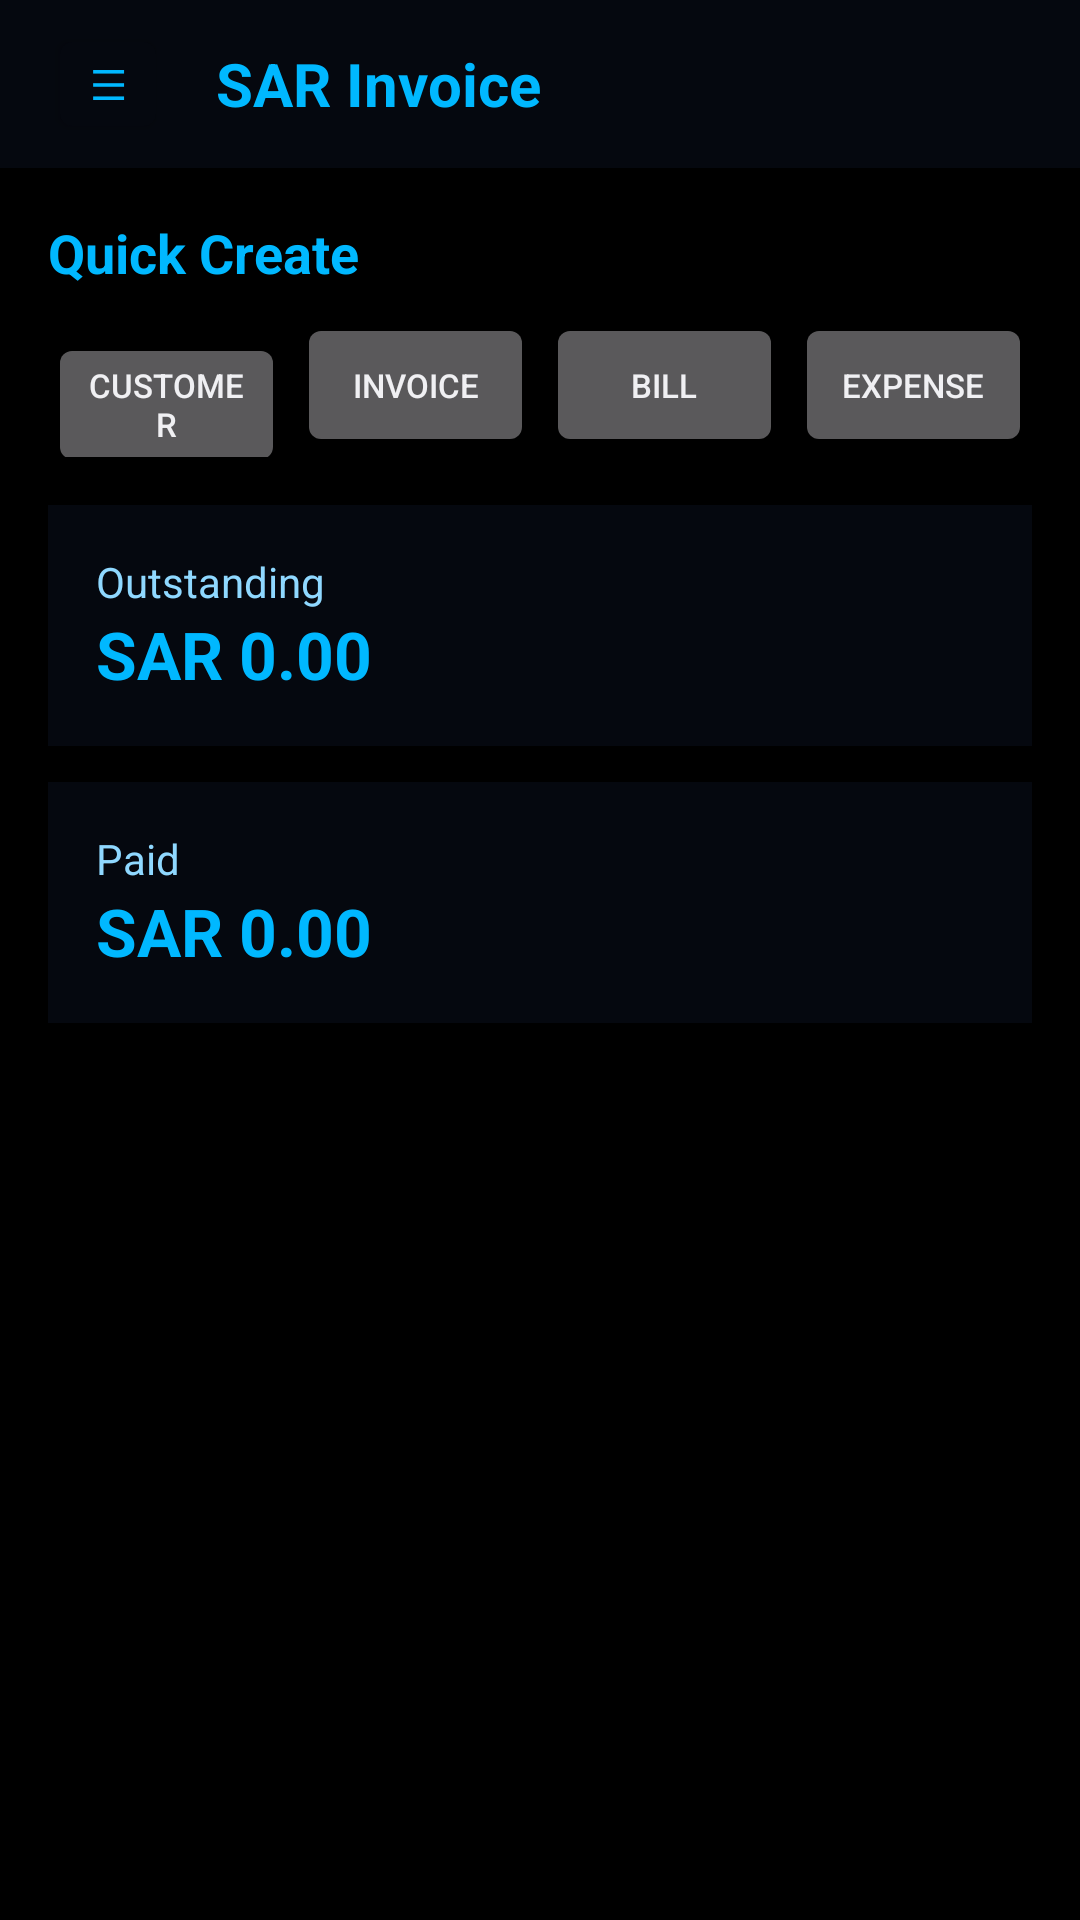

Here is an Android app screen rendered from its layout file. Give the layout XML and the strings, colors and styles it references.
<!-- AndroidManifest.xml: application theme Theme.SarInvoice -->
<!-- res/layout/activity_dashboard.xml -->
<?xml version="1.0" encoding="utf-8"?>
<androidx.drawerlayout.widget.DrawerLayout xmlns:android="http://schemas.android.com/apk/res/android"
    xmlns:app="http://schemas.android.com/apk/res-auto"
    android:id="@+id/drawerLayout"
    android:layout_width="match_parent"
    android:layout_height="match_parent"
    android:background="@color/neon_black">

    <LinearLayout
        android:layout_width="match_parent"
        android:layout_height="match_parent"
        android:orientation="vertical">

        <LinearLayout
            android:layout_width="match_parent"
            android:layout_height="56dp"
            android:background="#05080F"
            android:orientation="horizontal"
            android:gravity="center_vertical"
            android:paddingStart="16dp"
            android:paddingEnd="16dp">

            <Button
                android:id="@+id/btnOpenDrawer"
                android:layout_width="40dp"
                android:layout_height="40dp"
                android:text="☰"
                android:backgroundTint="#05080F"
                android:textColor="@color/neon_blue" />

            <TextView
                android:layout_width="wrap_content"
                android:layout_height="wrap_content"
                android:text="SAR Invoice"
                android:textColor="@color/neon_blue"
                android:textSize="20sp"
                android:textStyle="bold"
                android:layout_marginStart="16dp" />
        </LinearLayout>

        <ScrollView
            android:layout_width="match_parent"
            android:layout_height="match_parent"
            android:padding="16dp">

            <LinearLayout
                android:layout_width="match_parent"
                android:layout_height="wrap_content"
                android:orientation="vertical">

                <TextView
                    android:layout_width="wrap_content"
                    android:layout_height="wrap_content"
                    android:text="Quick Create"
                    android:textColor="@color/neon_blue"
                    android:textSize="18sp"
                    android:textStyle="bold"
                    android:layout_marginBottom="8dp" />

                <LinearLayout
                    android:layout_width="match_parent"
                    android:layout_height="wrap_content"
                    android:orientation="horizontal"
                    android:weightSum="4"
                    android:layout_marginBottom="16dp">

                    <Button
                        android:id="@+id/btnNewCustomer"
                        android:layout_width="0dp"
                        android:layout_height="wrap_content"
                        android:layout_weight="1"
                        android:text="Customer"
                        android:textSize="11sp"
                        android:layout_marginEnd="4dp" />

                    <Button
                        android:id="@+id/btnNewInvoice"
                        android:layout_width="0dp"
                        android:layout_height="wrap_content"
                        android:layout_weight="1"
                        android:text="Invoice"
                        android:textSize="11sp"
                        android:layout_marginEnd="4dp" />

                    <Button
                        android:id="@+id/btnNewBill"
                        android:layout_width="0dp"
                        android:layout_height="wrap_content"
                        android:layout_weight="1"
                        android:text="Bill"
                        android:textSize="11sp"
                        android:layout_marginEnd="4dp" />

                    <Button
                        android:id="@+id/btnNewExpense"
                        android:layout_width="0dp"
                        android:layout_height="wrap_content"
                        android:layout_weight="1"
                        android:text="Expense"
                        android:textSize="11sp" />
                </LinearLayout>

                <LinearLayout
                    android:layout_width="match_parent"
                    android:layout_height="wrap_content"
                    android:orientation="vertical"
                    android:background="#05080F"
                    android:padding="16dp"
                    android:layout_marginBottom="12dp">

                    <TextView
                        android:layout_width="wrap_content"
                        android:layout_height="wrap_content"
                        android:text="Outstanding"
                        android:textColor="#8FD8FF" />

                    <TextView
                        android:id="@+id/txtOutstanding"
                        android:layout_width="wrap_content"
                        android:layout_height="wrap_content"
                        android:text="SAR 0.00"
                        android:textColor="@color/neon_blue"
                        android:textSize="22sp"
                        android:textStyle="bold" />
                </LinearLayout>

                <LinearLayout
                    android:layout_width="match_parent"
                    android:layout_height="wrap_content"
                    android:orientation="vertical"
                    android:background="#05080F"
                    android:padding="16dp"
                    android:layout_marginBottom="12dp">

                    <TextView
                        android:layout_width="wrap_content"
                        android:layout_height="wrap_content"
                        android:text="Paid"
                        android:textColor="#8FD8FF" />

                    <TextView
                        android:id="@+id/txtPaid"
                        android:layout_width="wrap_content"
                        android:layout_height="wrap_content"
                        android:text="SAR 0.00"
                        android:textColor="@color/neon_blue"
                        android:textSize="22sp"
                        android:textStyle="bold" />
                </LinearLayout>

            </LinearLayout>
        </ScrollView>
    </LinearLayout>

    <com.google.android.material.navigation.NavigationView
        android:id="@+id/navView"
        android:layout_width="wrap_content"
        android:layout_height="match_parent"
        android:layout_gravity="start"
        android:background="@color/neon_black"
        app:headerLayout="@layout/nav_header_profile"
        app:itemTextColor="@android:color/white"
        app:itemIconTint="@color/neon_blue">

        <LinearLayout
            android:layout_width="match_parent"
            android:layout_height="match_parent"
            android:orientation="vertical"
            android:paddingTop="180dp">

            <ScrollView
                android:layout_width="match_parent"
                android:layout_height="match_parent">

                <LinearLayout
                    android:layout_width="match_parent"
                    android:layout_height="wrap_content"
                    android:orientation="vertical"
                    android:padding="8dp">

                    <Button android:id="@+id/menuHome" android:layout_width="match_parent" android:layout_height="wrap_content" android:text="Home" android:backgroundTint="#05080F" android:gravity="start|center_vertical" android:layout_marginBottom="4dp"/>
                    <Button android:id="@+id/menuItems" android:layout_width="match_parent" android:layout_height="wrap_content" android:text="Items" android:backgroundTint="#05080F" android:gravity="start|center_vertical" android:layout_marginBottom="4dp"/>
                    <Button android:id="@+id/menuBanking" android:layout_width="match_parent" android:layout_height="wrap_content" android:text="Banking" android:backgroundTint="#05080F" android:gravity="start|center_vertical" android:layout_marginBottom="4dp"/>
                    <Button android:id="@+id/menuSales" android:layout_width="match_parent" android:layout_height="wrap_content" android:text="Sales" android:backgroundTint="#05080F" android:gravity="start|center_vertical" android:layout_marginBottom="4dp"/>
                    <Button android:id="@+id/menuPurchases" android:layout_width="match_parent" android:layout_height="wrap_content" android:text="Purchases" android:backgroundTint="#05080F" android:gravity="start|center_vertical" android:layout_marginBottom="4dp"/>
                    <Button android:id="@+id/menuTimeTracking" android:layout_width="match_parent" android:layout_height="wrap_content" android:text="Time Tracking" android:backgroundTint="#05080F" android:gravity="start|center_vertical" android:layout_marginBottom="4dp"/>
                    <Button android:id="@+id/menuAccountant" android:layout_width="match_parent" android:layout_height="wrap_content" android:text="Accountant" android:backgroundTint="#05080F" android:gravity="start|center_vertical" android:layout_marginBottom="4dp"/>
                    <Button android:id="@+id/menuDocuments" android:layout_width="match_parent" android:layout_height="wrap_content" android:text="Documents" android:backgroundTint="#05080F" android:gravity="start|center_vertical" android:layout_marginBottom="4dp"/>
                    <Button android:id="@+id/menuReports" android:layout_width="match_parent" android:layout_height="wrap_content" android:text="Reports" android:backgroundTint="#05080F" android:gravity="start|center_vertical" android:layout_marginBottom="4dp"/>
                    <Button android:id="@+id/menuSettings" android:layout_width="match_parent" android:layout_height="wrap_content" android:text="Settings" android:backgroundTint="#05080F" android:gravity="start|center_vertical" android:layout_marginBottom="4dp"/>
                    <Button android:id="@+id/menuLogout" android:layout_width="match_parent" android:layout_height="wrap_content" android:text="Logout" android:backgroundTint="#FF5C8A" android:gravity="start|center_vertical" android:layout_marginTop="16dp"/>
                </LinearLayout>
            </ScrollView>
        </LinearLayout>
    </com.google.android.material.navigation.NavigationView>
</androidx.drawerlayout.widget.DrawerLayout>
<!-- res/layout/nav_header_profile.xml (included above) -->
<?xml version="1.0" encoding="utf-8"?>
<LinearLayout xmlns:android="http://schemas.android.com/apk/res/android"
    android:layout_width="match_parent"
    android:layout_height="170dp"
    android:background="#05080F"
    android:orientation="vertical"
    android:padding="16dp"
    android:gravity="bottom">

    <TextView
        android:id="@+id/headerTitle"
        android:layout_width="wrap_content"
        android:layout_height="wrap_content"
        android:text="SAR Invoice"
        android:textColor="@color/neon_blue"
        android:textSize="18sp"
        android:textStyle="bold" />

    <TextView
        android:id="@+id/headerEmail"
        android:layout_width="wrap_content"
        android:layout_height="wrap_content"
        android:text="sar.developer2026@gmail.com"
        android:textColor="#8FD8FF"
        android:textSize="14sp" />
</LinearLayout>
<!-- resources referenced by this layout -->
<resources>
  <color name="neon_black">#FF000000</color>
  <color name="neon_blue">#FF00B8FF</color>
  <style name="Theme.SarInvoice" parent="@android:style/Theme.DeviceDefault.NoActionBar">
          <item name="android:windowBackground">@color/neon_black</item>
      </style>
</resources>
